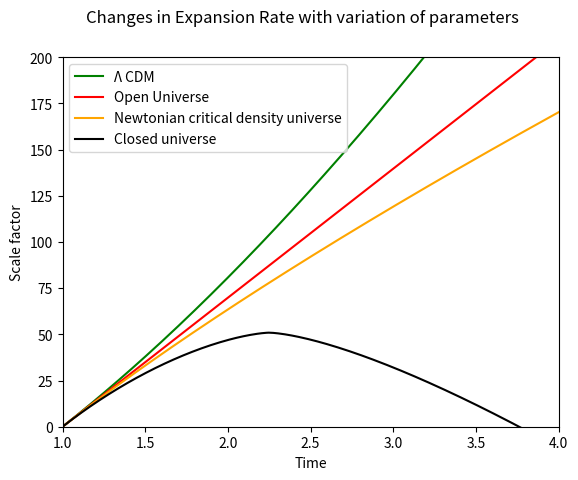

Recreate this plot in Python.
"""
This a a program for creating a simulation to show the variation of Scale factor with time with variation of parameters
[redacted]
"""
import numpy as np
from scipy.integrate import quad
import scipy
H0=69.8
G=1
a0=1
#We take the universe to be initially radiation dominated.
"""
Defining the density parameter and subsequently omega parameter for dark energy for the present time
"""
omega0A=0.73
"""
Defining the omega parameter for matter and relativistic particles for the present time using WMAP Data
"""
omega0rel=8.24e-5
omega0m=0.3-omega0rel
#
"""
Defining the scale factor and its first derivative for Universe with Dark Energy but with no curvature
"""
def da1(t):
	da1=H0*(((omega0m/(t**(0.5)))+(omega0rel/(t**(0.5))**2)+(omega0A*(t**(0.5))**2))**(0.5))
	return da1
"""
Integrating da wrt time we get the dependence of the scale factor on time
"""
t=np.linspace(1,15,1000)
a1=[]
for n in t:
	quad1,err1=quad(da1,1,n)
	a1.append(quad1)
#print(a1)
#

"""
Defining the scale factor and its first derivative for Universe with no Dark Energy but with negative curvature
"""
#For open universe without dark energy
omega0subcm=0
omega0relsubcm=0
K1=-1
def da2(t):
	da2=H0*(((omega0subcm/(t**(0.5)))+(omega0relsubcm/(t**(0.5))**2)-K1)**(0.5))
	return da2

"""
Integrating da wrt time we get the dependence of the scale factor on time
"""

a2=[]
for i in t:
	quad2,err=quad(da2,1,i)
	a2.append(quad2)

#print(a2)
#
#
"""
Defining the scale factor and its first derivative for critical density Universe
"""
#For critical density universe
omega0mc=1
omega0relc=0
def da3(t):
	da3=H0*(((omega0mc/(t**(0.5)))+(omega0relc/(t**(0.5))**2))**(0.5))
	return da3

"""
Integrating da wrt time we get the dependence of the scale factor on time
"""

a3=[]
for j in t:
	quad3,err=quad(da3,1,j)
	a3.append(quad3)

#print(a3)
#
#
"""
Defining the scale factor and its first derivative for Universe with positive curvature
"""
#For closed universe without dark energy
omega0msc=3-omega0rel
K2=2
def da4(t):
	da4=H0*(((omega0msc/(t**(0.5)))+(omega0rel/(t**(0.5))**2)-K2)**(0.5))
	return np.real(da4)
	
def da5(t):
	da5=H0*(((omega0msc/(t**(0.5)))+(omega0rel/(t**(0.5))**2)-K2)**(0.5))
	return np.imag(da5)
"""
Integrating da wrt time we get the dependence of the scale factor on time
"""

a4=[]
a5=[]
a6=[]
for k in t:
	quad4,err=quad(da4,1,k)
	a4.append(quad4)
	
for l in t:
	quad5,err=quad(da5,1,l)
	a5.append(quad5)

#print("The list of real numbers is:",a4)
#print("The list of imaginary numbers is:",a5)

for z in range(0,len(a4)):
	a6.append(a4[z]-a5[z])
	
#print("The list of required results is:",a6)

#
"""
Plotting a(t) vs t
"""
import matplotlib.pyplot as plt
plt.plot(t,a1,color='green',label='\u039B CDM')
plt.plot(t,a2,color='red',label='Open Universe')
plt.plot(t,a3,color='orange',label='Newtonian critical density universe')
plt.plot(t,a6,color='black',label='Closed universe')
#plt.xscale('log')
#plt.yscale('log')
plt.xlabel("Time")
plt.ylabel("Scale factor")
plt.ylim([0,200])
plt.xlim([1,4])
plt.suptitle("Changes in Expansion Rate with variation of parameters")
plt.legend(loc='best')
plt.savefig('SfactorChanges.png')
plt.show()
